Run: headless pygame with SDL's dummy video driver; simulated clock (each Clock.tick advances the game by its frame time, no real sleeping); random seed 0; keys injected as events and as key.get_pressed() state; no mouse input.
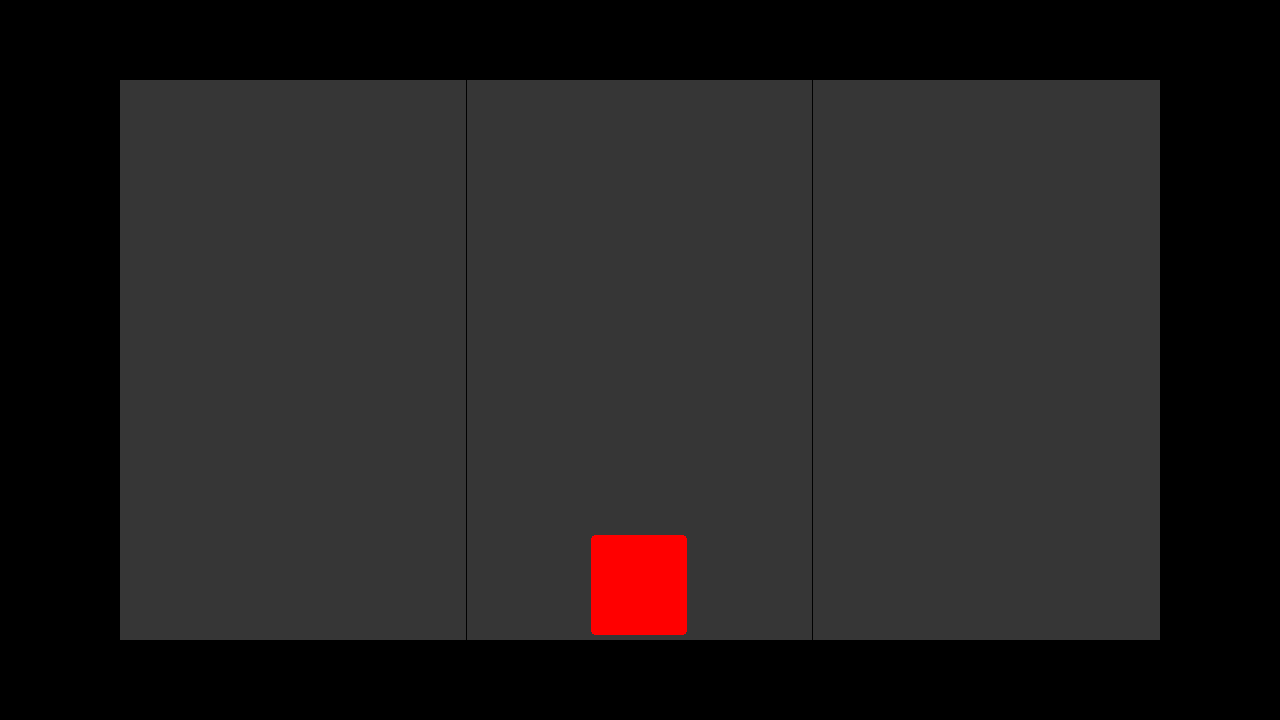
Frame 1 of 4 · flips 1–60 · no input
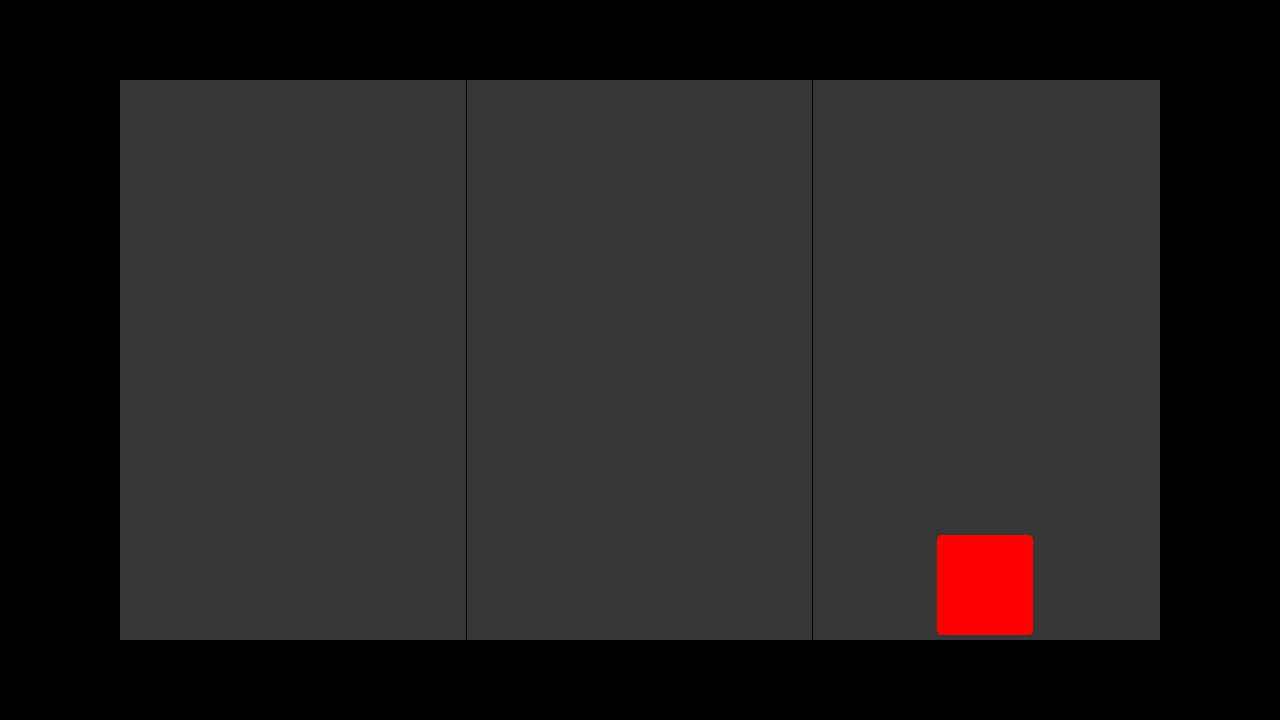
Frame 2 of 4 · flips 61–180 · tapped SPACE, RETURN · held RIGHT (→), D
Frame 3 of 4 · flips 181–300 · held DOWN (↓), S · screen unchanged from frame 2, image omitted
Frame 4 of 4 · flips 301–420 · held LEFT (←), A, UP (↑), W · screen same as frame 1, image omitted

The pygame program that drew these frames:

import pygame, sys, random, os

pygame.init()

# CORES
gray = (70,70,70)
dark_gray = (54,54,54)
red = (255,0,0)
black = (0,0,0)

# Variaveis
# tela
win_width, win_height = 1280,720
game_width, game_height = 1040,560
init_x = (win_width-game_width) // 2
init_y = (win_height-game_height) // 2
fps = 30
running = True
track_division = 3 # quantas pistas terão
gap = 5

# setup da janela
window = pygame.display.set_mode((win_width, win_height))
clock = pygame.time.Clock()
pygame.display.set_caption("Run")

# background
background = pygame.Surface((game_width, game_height)).convert()
background.fill(dark_gray)
div_pos = game_width//track_division
for x in range(1, track_division):
    x_real = x * div_pos
    pygame.draw.line(background, black, (x_real,0), (x_real, game_height))
game_screen = pygame.Surface((game_width, game_height)).convert()


class Car:
    def __init__(self):
        self.position = track_division // 2
        self.size_x = div_pos-250
        self.size_y = 100
        self.color = red

    def move(self, direction):
        if direction == "RIGHT" and self.position != track_division-1:
            self.position += 1
        elif direction == "LEFT" and self.position:
            self.position -= 1

    def draw(self, surface):
        rect = pygame.Rect(self.position*div_pos+(div_pos-self.size_x)//2, game_height-self.size_y-gap, self.size_x, self.size_y)
        pygame.draw.rect(surface, self.color, rect, border_radius=4)


def run_game():
    global running
    car = Car()

    while running:
        for event in pygame.event.get():
            if event.type == pygame.QUIT:
                running = False
            if event.type == pygame.KEYDOWN:
                if event.key == pygame.K_d: 
                    car.move("RIGHT")
                if event.key == pygame.K_a: 
                    car.move("LEFT")

        game_screen.blit(background, (0,0)) # desenha o background
        
        car.draw(game_screen)

        window.fill(black)
        window.blit(game_screen, (init_x, init_y))
        pygame.display.flip()
        clock.tick(fps)

    pygame.quit()
    sys.exit()

run_game()
